Run: headless pygame with SDL's dummy video driver; simulated clock (each Clock.tick advances the game by its frame time, no real sleeping); random seed 0; keys injected as events and as key.get_pressed() state; mouse plan: one left click at the window centre at the start of phase 2, then a move to the lower-right quarter at the start of phase 3.
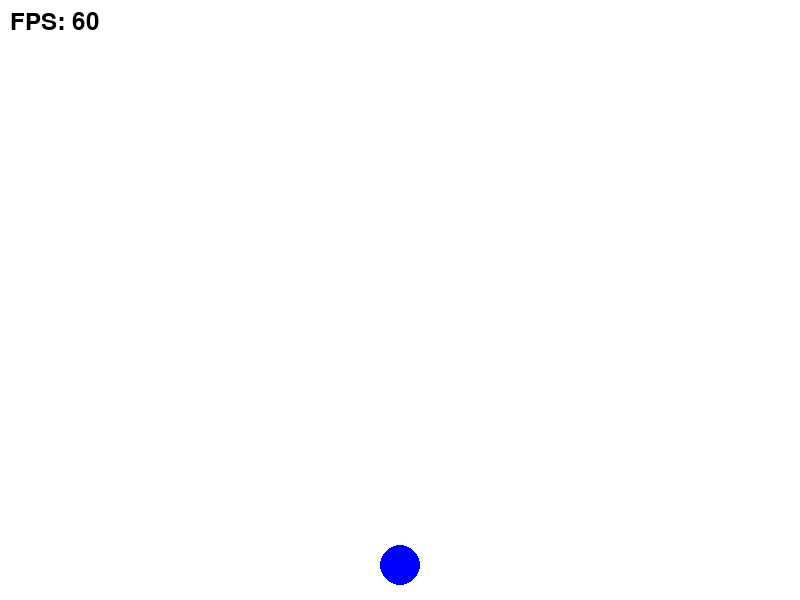
Frame 1 of 4 · flips 1–60 · no input
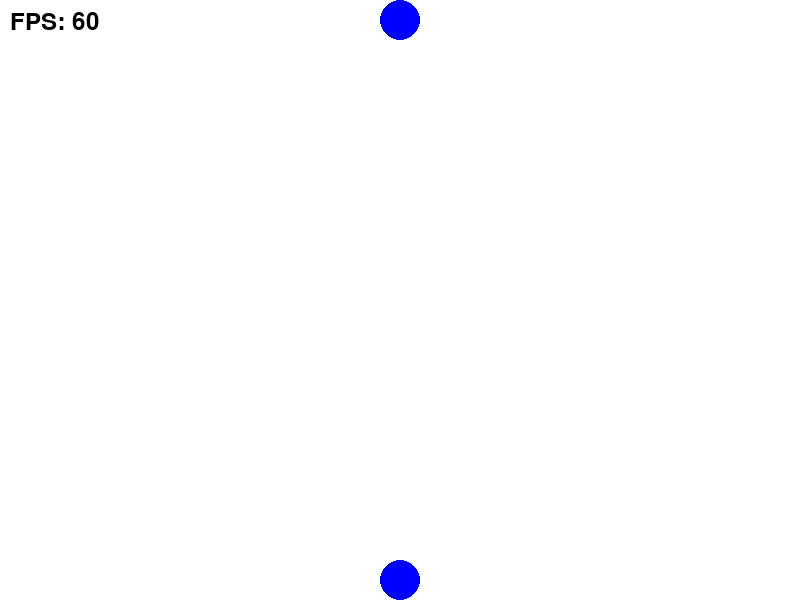
Frame 2 of 4 · flips 61–180 · clicked the window centre · tapped SPACE, RETURN · held RIGHT (→), D
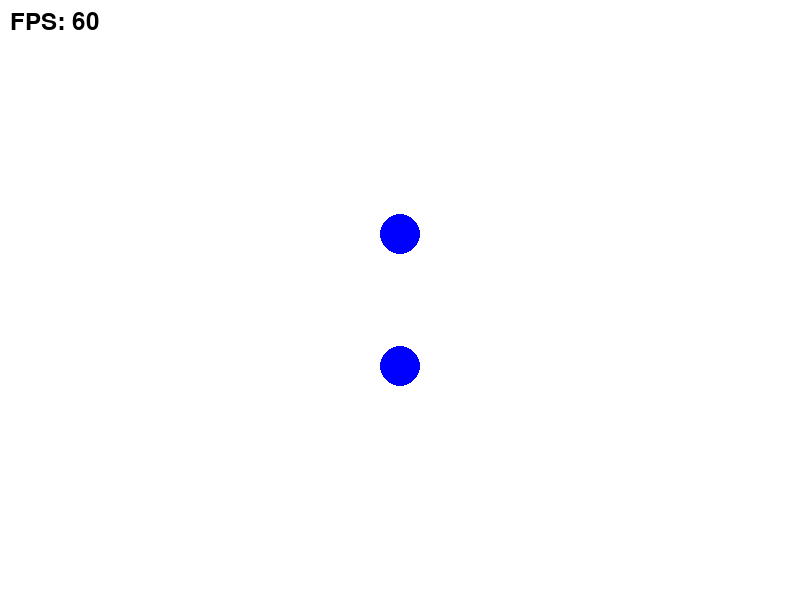
Frame 3 of 4 · flips 181–300 · moved the mouse to the lower-right quarter · held DOWN (↓), S
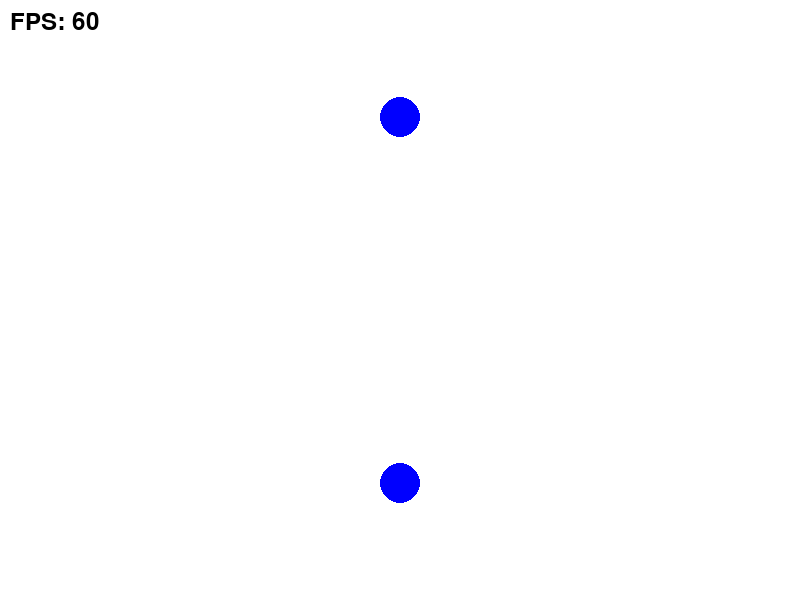
Frame 4 of 4 · flips 301–420 · held LEFT (←), A, UP (↑), W

The pygame program that drew these frames:

import pygame
import sys
import time

# Initialize pygame
pygame.init()

# Constants
SCREEN_WIDTH = 800
SCREEN_HEIGHT = 600
BACKGROUND_COLOR = (255, 255, 255)
PARTICLE_COLOR = (0, 0, 255)
GRAVITY = .5

# Particle class
class Particle:
    def __init__(self, x, y, radius, mass):
        self.x = x
        self.y = y
        self.radius = radius
        self.mass = mass
        self.velocity_x = 0
        self.velocity_y = 0

    def apply_force(self, force_x, force_y):
        acceleration_x = force_x / self.mass
        acceleration_y = force_y / self.mass
        self.velocity_x += acceleration_x
        self.velocity_y += acceleration_y

    def update(self):
        self.velocity_y += GRAVITY

        if self.x > SCREEN_WIDTH / 2 and self.y >= SCREEN_HEIGHT - self.x:
            self.velocity_y -= GRAVITY * self.mass * 0.5

        self.x += self.velocity_x
        self.y += self.velocity_y

        if self.y - self.radius < 0:
            self.y = self.radius
            self.velocity_y = -self.velocity_y * 0.7

        if self.y + self.radius > SCREEN_HEIGHT:
            self.y = SCREEN_HEIGHT - self.radius
            self.velocity_y = -self.velocity_y * 0.7

        if self.x + self.radius > SCREEN_WIDTH:
            self.x = SCREEN_WIDTH - self.radius
            self.velocity_x = -self.velocity_x * 0.7

        if self.x + self.radius < 0:
            self.x = self.radius
            self.velocity_x = -self.velocity_x * 0.7

    def check_collision(self, other_particle):
        distance = ((self.x - other_particle.x)**2 + (self.y - other_particle.y)**2)**0.5
        return distance <= self.radius + other_particle.radius

    def handle_collision(self, other_particle):
        relative_velocity_x = other_particle.velocity_x - self.velocity_x
        relative_velocity_y = other_particle.velocity_y - self.velocity_y

        distance = ((self.x - other_particle.x)**2 + (self.y - other_particle.y)**2)**0.5

        if distance == 0:
            return  # Avoid division by zero

        overlap = self.radius + other_particle.radius - distance

        if overlap > 0:
            # Move particles away from each other
            self.x -= overlap * (self.x - other_particle.x) / distance
            self.y -= overlap * (self.y - other_particle.y) / distance
            other_particle.x += overlap * (self.x - other_particle.x) / distance
            other_particle.y += overlap * (self.y - other_particle.y) / distance

        normal_x = (other_particle.x - self.x) / distance
        normal_y = (other_particle.y - self.y) / distance

        dot_product = relative_velocity_x * normal_x + relative_velocity_y * normal_y

        impulse = (2 * dot_product) / (self.mass + other_particle.mass)

        impulse_x = impulse * normal_x
        impulse_y = impulse * normal_y

        self.velocity_x += impulse_x / self.mass
        self.velocity_y += impulse_y / self.mass
        other_particle.velocity_x -= impulse_x / other_particle.mass
        other_particle.velocity_y -= impulse_y / other_particle.mass

        damping = 0.98
        self.velocity_x *= damping
        self.velocity_y *= damping
        other_particle.velocity_x *= damping
        other_particle.velocity_y *= damping

# Create a screen
screen = pygame.display.set_mode((SCREEN_WIDTH, SCREEN_HEIGHT))
pygame.display.set_caption("Simple Physics Engine")

particles = [Particle(400, 100, 20, 1)]

# Initialize the clock
clock = pygame.time.Clock()

# Game loop
while True:
    dt = clock.tick(60)

    for event in pygame.event.get():
        if event.type == pygame.QUIT:
            pygame.quit()
            sys.exit()

        if event.type == pygame.MOUSEBUTTONDOWN:
            x, y = pygame.mouse.get_pos()
            particles.append(Particle(x, y, 20, 1))

    for particle in particles:
        particle.apply_force(0, GRAVITY * particle.mass)
        particle.update()

    for i in range(len(particles)):
        for j in range(i + 1, len(particles)):
            particle_a = particles[i]
            particle_b = particles[j]
            if particle_a.check_collision(particle_b):
                particle_a.handle_collision(particle_b)

    screen.fill(BACKGROUND_COLOR)
    pygame.draw.line(screen, (0, 0, 0), (0, SCREEN_HEIGHT), (SCREEN_WIDTH, SCREEN_HEIGHT), 2)

    for particle in particles:
        particle.apply_force(0, GRAVITY * particle.mass)
        particle.update()

        pygame.draw.circle(screen, PARTICLE_COLOR, (int(particle.x), int(particle.y)), particle.radius)

    fps = int(clock.get_fps())
    font = pygame.font.Font(None, 36)
    fps_text = font.render(f"FPS: {fps}", True, (0, 0, 0))
    fps_rect = fps_text.get_rect()
    fps_rect.topleft = (10, 10)
    screen.blit(fps_text, fps_rect)

    pygame.display.flip()
